Run: headless pygame with SDL's dummy video driver; simulated clock (each Clock.tick advances the game by its frame time, no real sleeping); random seed 0; keys injected as events and as key.get_pressed() state; no mouse input.
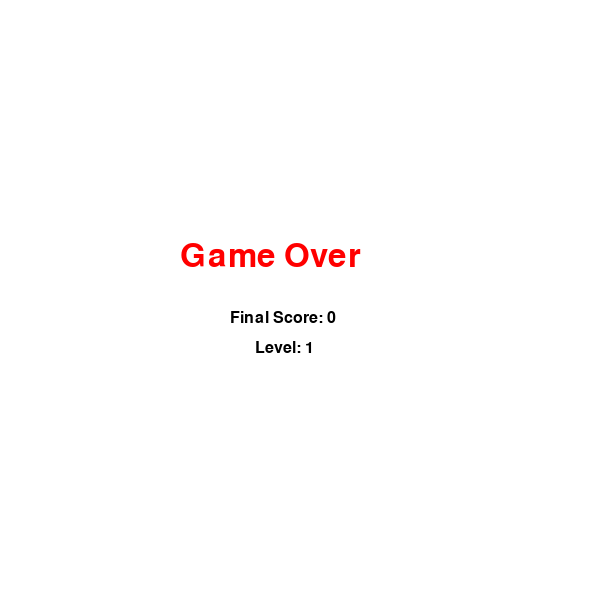
Frame 1 of 1 · flips 1–60 · no input (game ended)

The pygame program that drew these frames:

import pygame
import random
import sys

# Initialize pygame
pygame.init()

# Screen settings
WIDTH = 600
HEIGHT = 600
CELL = 20

# Grid size
COLS = WIDTH // CELL
ROWS = HEIGHT // CELL

# Colors
WHITE = (255, 255, 255)
GREEN = (0, 200, 0)
DARK_GREEN = (0, 150, 0)
RED = (255, 0, 0)
BLACK = (0, 0, 0)
GRAY = (100, 100, 100)

# Create screen
screen = pygame.display.set_mode((WIDTH, HEIGHT))
pygame.display.set_caption("Snake")

# Fonts
font = pygame.font.SysFont("Arial", 24)
big_font = pygame.font.SysFont("Arial", 48)

# Clock
clock = pygame.time.Clock()

# Initial snake settings
snake = [(5, 5), (4, 5), (3, 5)]
direction = (1, 0)

# Initial score and level
score = 0
level = 1

# Initial speed
speed = 8

# Walls list
walls = []

# Number of foods needed to go to next level
FOODS_TO_NEXT_LEVEL = 4


def generate_walls(current_level):
    """
    Generate wall positions depending on level.
    Level 1: no inner walls
    Level 2: horizontal wall in the middle
    Level 3+: horizontal + vertical walls
    """
    wall_positions = []

    if current_level >= 2:
        # Horizontal wall in the middle
        for x in range(10, 20):
            wall_positions.append((x, 12))

    if current_level >= 3:
        # Vertical wall in the middle
        for y in range(15, 25):
            wall_positions.append((15, y))

    return wall_positions


def random_food_position():
    """
    Generate random food position so that food
    does not appear on snake or on walls.
    """
    while True:
        pos = (random.randint(0, COLS - 1), random.randint(0, ROWS - 1))

        if pos not in snake and pos not in walls:
            return pos


# First food generation
food = random_food_position()


def draw_cell(position, color):
    """
    Draw one square cell at given grid position.
    """
    x, y = position
    pygame.draw.rect(screen, color, (x * CELL, y * CELL, CELL, CELL))


def draw_snake():
    """
    Draw snake body.
    Head is darker than the body.
    """
    for i, part in enumerate(snake):
        if i == 0:
            draw_cell(part, DARK_GREEN)
        else:
            draw_cell(part, GREEN)


def draw_walls():
    """
    Draw wall blocks.
    """
    for wall in walls:
        draw_cell(wall, GRAY)


def move_snake():
    """
    Move snake by adding a new head in current direction.
    If food is not eaten, remove the tail.
    """
    global snake, food, score, level, speed, walls

    head_x, head_y = snake[0]
    dx, dy = direction
    new_head = (head_x + dx, head_y + dy)

    # Check border collision
    if new_head[0] < 0 or new_head[0] >= COLS or new_head[1] < 0 or new_head[1] >= ROWS:
        game_over()

    # Check collision with itself
    if new_head in snake:
        game_over()

    # Check collision with wall
    if new_head in walls:
        game_over()

    # Add new head
    snake.insert(0, new_head)

    # If snake eats food
    if new_head == food:
        score += 1
        food = random_food_position()

        # Level up after every 4 foods
        if score % FOODS_TO_NEXT_LEVEL == 0:
            level += 1
            speed += 2
            walls = generate_walls(level)

            # Regenerate food so it does not appear inside new walls
            while food in walls or food in snake:
                food = random_food_position()
    else:
        # Remove tail if food not eaten
        snake.pop()


def game_over():
    """
    Show game over text and exit game.
    """
    screen.fill(WHITE)
    text = big_font.render("Game Over", True, RED)
    score_text = font.render(f"Final Score: {score}", True, BLACK)
    level_text = font.render(f"Level: {level}", True, BLACK)

    screen.blit(text, (WIDTH // 2 - 120, HEIGHT // 2 - 60))
    screen.blit(score_text, (WIDTH // 2 - 70, HEIGHT // 2 + 10))
    screen.blit(level_text, (WIDTH // 2 - 45, HEIGHT // 2 + 40))

    pygame.display.flip()
    pygame.time.delay(2000)
    pygame.quit()
    sys.exit()


# Main game loop
running = True
walls = generate_walls(level)

while running:
    for event in pygame.event.get():
        if event.type == pygame.QUIT:
            running = False

        # Handle keyboard input
        elif event.type == pygame.KEYDOWN:
            if event.key == pygame.K_UP and direction != (0, 1):
                direction = (0, -1)
            elif event.key == pygame.K_DOWN and direction != (0, -1):
                direction = (0, 1)
            elif event.key == pygame.K_LEFT and direction != (1, 0):
                direction = (-1, 0)
            elif event.key == pygame.K_RIGHT and direction != (-1, 0):
                direction = (1, 0)

    # Move snake
    move_snake()

    # Draw everything
    screen.fill(WHITE)
    draw_walls()
    draw_snake()
    draw_cell(food, RED)

    # Draw score and level counters
    score_text = font.render(f"Score: {score}", True, BLACK)
    level_text = font.render(f"Level: {level}", True, BLACK)

    screen.blit(score_text, (10, 10))
    screen.blit(level_text, (10, 40))

    pygame.display.flip()
    clock.tick(speed)

pygame.quit()
